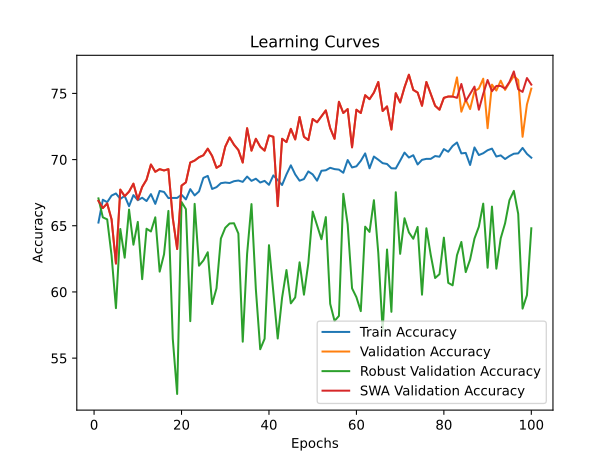

The table this chart was drawn from, first rows:
time; train_accuracy; train_loss; valid_accuracy; valid_loss; valid_accuracy_robust; valid_accuracy_swa; valid_accuracy_robust_swa
11,4621; 65,2418; 1,6377; 66,8828; 1,2255; 67,0690; 66,8828; 67,0690
22,7574; 66,9666; 1,5037; 66,3342; 0,9804; 65,6379; 66,3342; 65,6379
34,2011; 66,7792; 1,4929; 66,6833; 1,0419; 65,4828; 66,6833; 65,4828
45,9642; 67,2791; 1,4925; 65,4863; 1,0232; 62,7586; 65,4863; 62,7586
57,5557; 67,4416; 1,5081; 62,1446; 1,0927; 58,7759; 62,1446; 58,7759
69,0260; 67,0291; 1,4980; 67,7307; 0,9891; 64,7586; 67,7307; 64,7586
80,6897; 67,2541; 1,4799; 67,2319; 0,9615; 62,5862; 67,2319; 62,5862
92,5729; 66,4792; 1,4937; 67,5810; 0,9680; 66,2241; 67,5810; 66,2241
103,9197; 67,3166; 1,4842; 68,1796; 0,9511; 63,5690; 68,1796; 63,5690
115,5887; 66,9291; 1,4876; 66,9825; 0,9263; 65,2931; 66,9825; 65,2931
127,6915; 67,1166; 1,4808; 67,9302; 0,9783; 60,9655; 67,9302; 60,9655
140,0121; 66,8666; 1,4654; 68,4788; 0,9125; 64,7759; 68,4788; 64,7759
151,4798; 67,3916; 1,4605; 69,6259; 0,8628; 64,5690; 69,6259; 64,5690
163,0458; 66,6542; 1,4747; 69,0773; 0,8780; 65,6379; 69,0773; 65,6379
174,6547; 67,6290; 1,4557; 69,2768; 0,8691; 61,5345; 69,2768; 61,5345
186,4268; 67,5541; 1,4653; 69,1771; 0,8722; 62,8448; 69,1771; 62,8448
198,0596; 67,0916; 1,4675; 69,2768; 0,8594; 66,1207; 69,2768; 66,1207
209,7427; 67,1041; 1,4687; 65,5860; 0,9821; 56,4655; 65,5860; 56,4655
221,2577; 67,1041; 1,4634; 63,2419; 1,0049; 52,2931; 63,2419; 52,2931
232,6642; 67,3416; 1,4598; 68,0299; 0,9251; 66,7931; 68,0299; 66,7931
244,3325; 66,9916; 1,4552; 68,2793; 0,8886; 66,2586; 68,2793; 66,2586
255,6171; 67,7665; 1,4589; 69,7756; 0,9299; 57,7931; 69,7756; 57,7931
267,0587; 67,2916; 1,4550; 69,9252; 0,8456; 66,6552; 69,9252; 66,6552
278,3286; 67,5916; 1,4658; 70,1746; 0,8551; 61,9828; 70,1746; 61,9828
289,7768; 68,6164; 1,4513; 70,3242; 0,8241; 62,3793; 70,3242; 62,3793
301,2540; 68,7664; 1,4372; 70,8229; 0,8136; 63,0000; 70,8229; 63,0000
312,6133; 67,7790; 1,4369; 70,2743; 0,8556; 59,0862; 70,2743; 59,0862
324,1404; 67,9165; 1,4553; 69,3766; 0,8513; 60,2759; 69,3766; 60,2759
335,7645; 68,2165; 1,4426; 69,5761; 0,8394; 64,0345; 69,5761; 64,0345
347,3920; 68,2665; 1,4430; 70,9726; 0,8301; 64,8448; 70,9726; 64,8448
358,8068; 68,2290; 1,4390; 71,6708; 0,7806; 65,1724; 71,6708; 65,1724
370,4409; 68,3665; 1,4357; 71,1222; 0,7924; 65,1897; 71,1222; 65,1897
381,9179; 68,4164; 1,4399; 70,7232; 0,8064; 64,4138; 70,7232; 64,4138
393,5920; 68,3165; 1,4289; 69,7756; 0,8570; 56,2414; 69,7756; 56,2414
405,1168; 68,7164; 1,4365; 72,3691; 0,7978; 62,8793; 72,3691; 62,8793
416,7637; 68,3915; 1,4456; 70,6733; 0,8238; 66,6379; 70,6733; 66,6379
428,2586; 68,5539; 1,4233; 71,5711; 0,7932; 60,2069; 71,5711; 60,2069
439,9781; 68,2665; 1,4445; 70,9726; 0,8493; 55,6724; 70,9726; 55,6724
451,4418; 68,3915; 1,4438; 70,6733; 0,8248; 56,4655; 70,6733; 56,4655
463,5333; 68,0915; 1,4326; 71,8204; 0,7955; 63,5345; 71,8204; 63,5345
475,1850; 68,8039; 1,4143; 71,7207; 0,7860; 59,9828; 71,7207; 59,9828
486,8035; 68,4539; 1,4301; 66,4838; 0,8681; 56,4828; 66,4838; 56,4828
498,2807; 68,0790; 1,4519; 71,5711; 0,8006; 59,5690; 71,5711; 59,5690
509,9128; 68,8789; 1,4347; 71,3217; 0,7862; 61,6552; 71,3217; 61,6552
521,5346; 69,5663; 1,4130; 72,3192; 0,7838; 59,1379; 72,3192; 59,1379
533,2140; 68,8789; 1,4335; 71,5212; 0,7985; 59,5862; 71,5212; 59,5862
545,0916; 68,4039; 1,4259; 73,2170; 0,7587; 62,2414; 73,2170; 62,2414
556,5986; 68,5289; 1,4360; 71,7207; 0,7918; 59,7931; 71,7207; 59,7931
568,0768; 69,1039; 1,4243; 71,4713; 0,7794; 62,1724; 71,4713; 62,1724
579,6742; 68,8789; 1,4039; 73,0673; 0,7475; 66,0690; 73,0673; 66,0690
591,4228; 68,4039; 1,4297; 72,8180; 0,7607; 65,0345; 72,8180; 65,0345
602,8255; 69,1539; 1,4264; 73,2668; 0,7329; 63,9828; 73,2668; 63,9828
614,3172; 69,1914; 1,4152; 73,7157; 0,7451; 65,6552; 73,7157; 65,6552
625,7288; 69,3788; 1,4192; 72,3691; 0,7449; 59,1034; 72,3691; 59,1034
637,2251; 69,2788; 1,4263; 71,5711; 0,7890; 57,8103; 71,5711; 57,8103
648,4454; 69,2413; 1,4062; 74,3641; 0,7412; 58,1897; 74,3641; 58,1897
660,0787; 69,0039; 1,4169; 73,5162; 0,7410; 67,4138; 73,5162; 67,4138
671,5045; 69,9663; 1,4120; 73,8155; 0,7381; 65,1034; 73,8155; 65,1034
682,8075; 69,4038; 1,4305; 70,9227; 0,7861; 60,2759; 70,9227; 60,2759
694,2296; 69,4913; 1,4084; 73,7656; 0,7636; 59,6034; 73,7656; 59,6034
... 40 more rows
